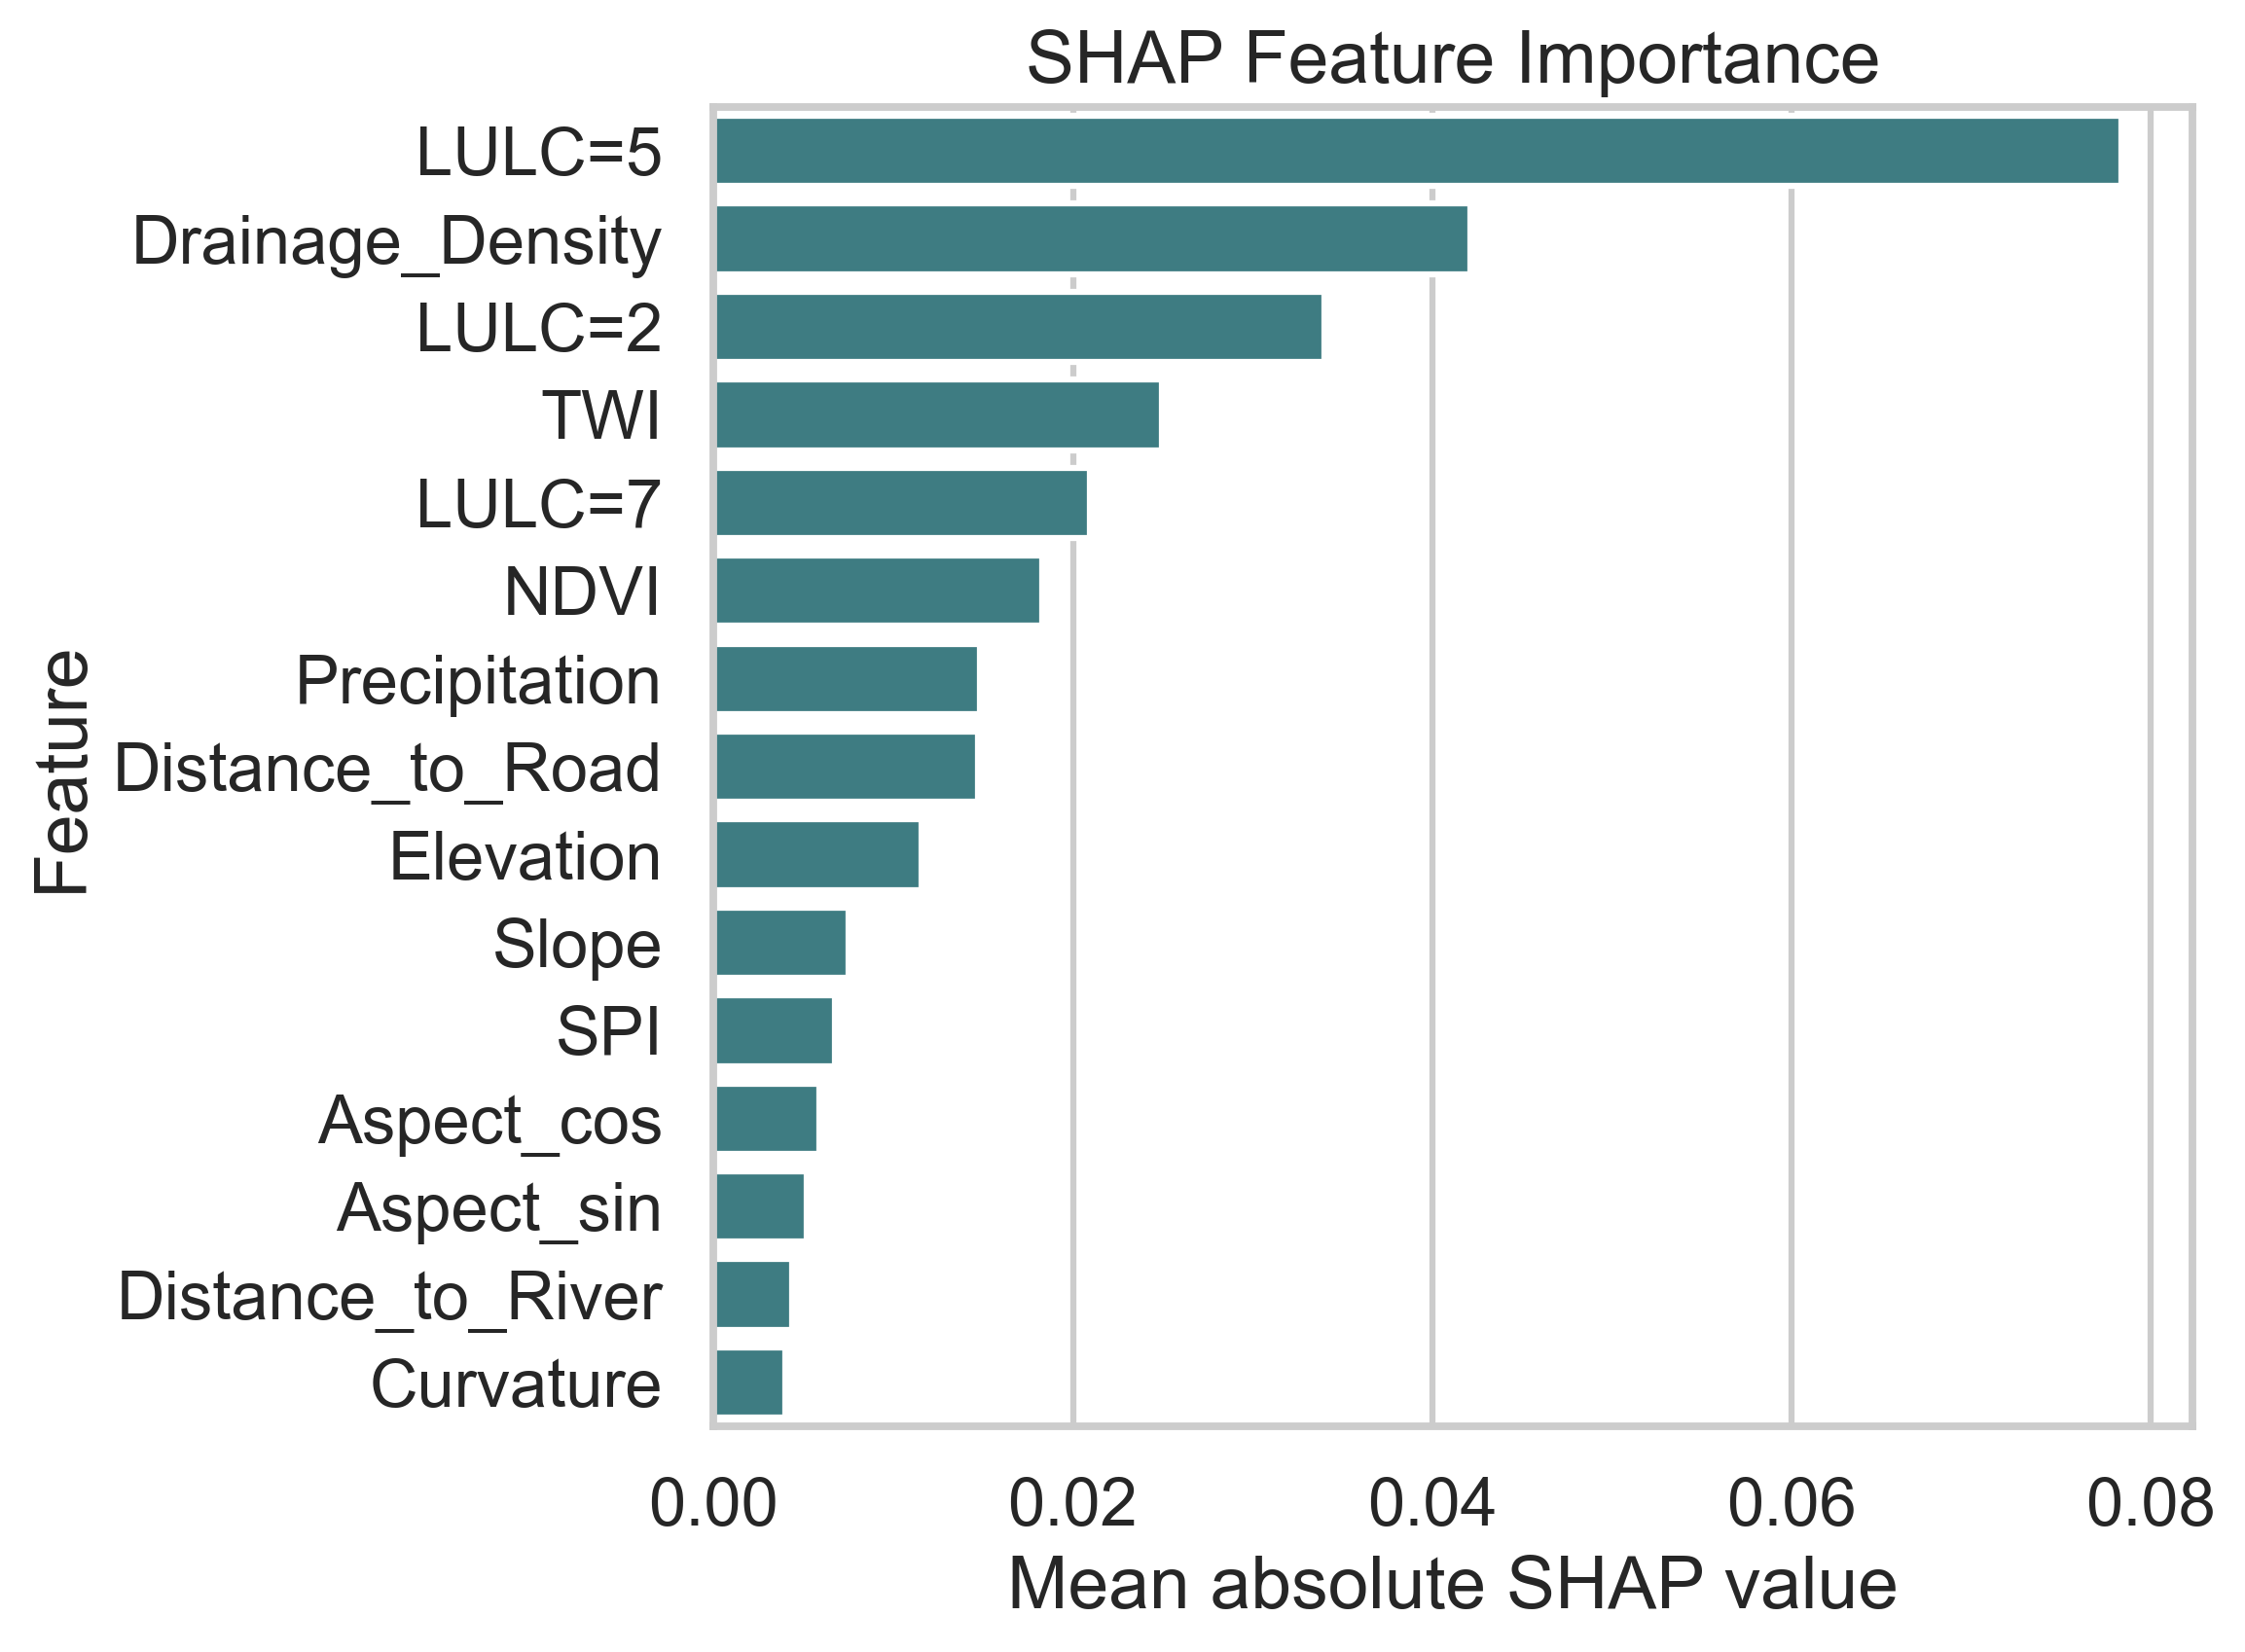

Data behind this chart, as committed beside it:
feature, mean_abs_shap
LULC=5, 0.07836
Drainage_Density, 0.04211
LULC=2, 0.034
TWI, 0.02493
LULC=7, 0.02092
NDVI, 0.0183
Precipitation, 0.01483
Distance_to_Road, 0.01474
Elevation, 0.01156
Slope, 0.007511
SPI, 0.006751
Aspect_cos, 0.005874
Aspect_sin, 0.005177
Distance_to_River, 0.004378
Curvature, 0.004017
Drainage_Density_missing, 0.001262
Precipitation_missing, 0.001191
Distance_to_River_missing, 0.0008661
SPI_missing, 0.0008524
TWI_missing, 0.0007163
LULC=4, 0.0005812
Distance_to_Road_missing, 0.0005033
LULC=11, 0.0002414
Curvature_missing, 0.0
Aspect_missing, 0.0
Elevation_missing, 0.0
Slope_missing, 0.0
NDVI_missing, 0.0
LULC_missing, 0.0
LULC=1, 0.0
LULC=8, 0.0
